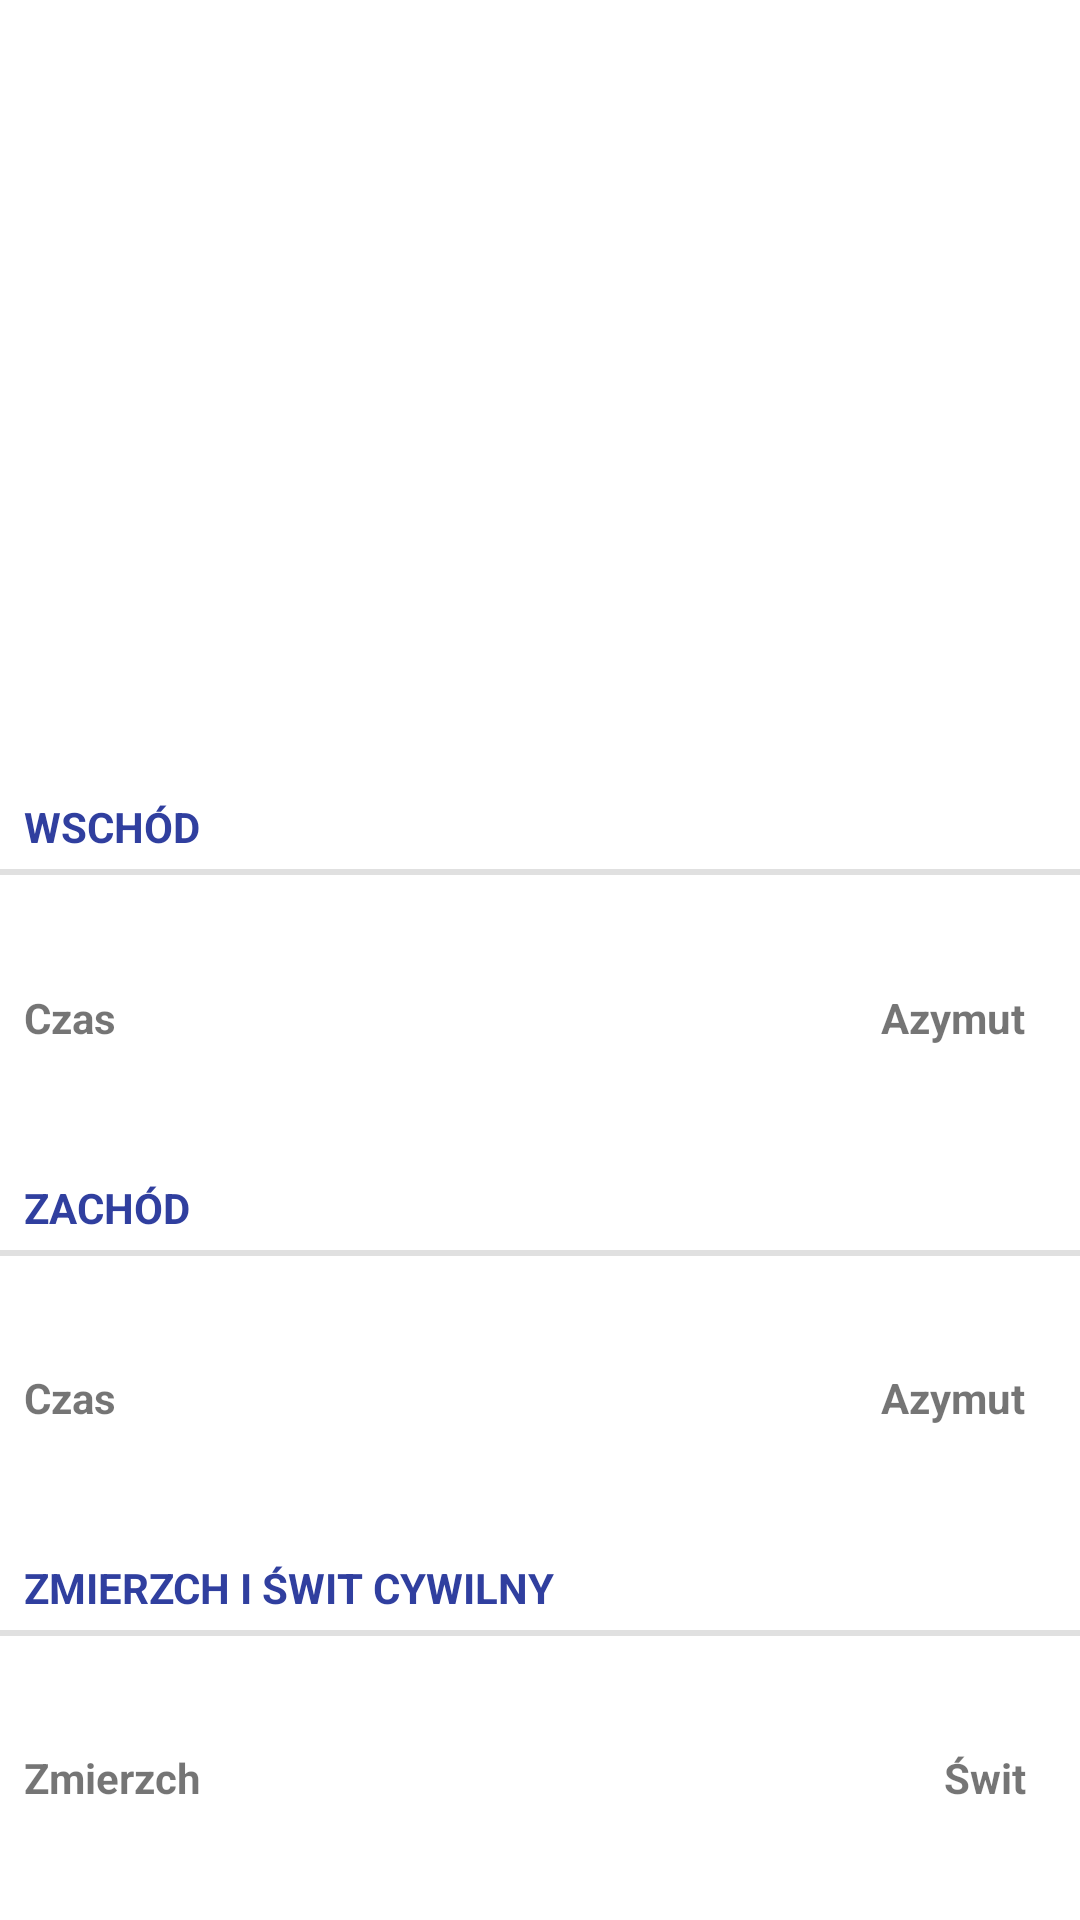

The Android layout XML behind this screen, and the referenced resources:
<!-- AndroidManifest.xml: application theme Theme.AstroWeather -->
<!-- res/layout/fragment_sun.xml -->
<?xml version="1.0" encoding="utf-8"?>
<androidx.constraintlayout.widget.ConstraintLayout xmlns:android="http://schemas.android.com/apk/res/android"
    xmlns:app="http://schemas.android.com/apk/res-auto"
    xmlns:tools="http://schemas.android.com/tools"
    android:layout_width="match_parent"
    android:layout_height="match_parent"
    tools:context=".ui.main.SunFragment">

    <ImageView
        android:id="@+id/image"
        android:layout_width="200dp"
        android:layout_height="200dp"
        android:src="@drawable/ic_sun"
        app:layout_constraintBottom_toTopOf="@id/rise_title"
        app:layout_constraintEnd_toEndOf="parent"
        app:layout_constraintStart_toStartOf="parent"
        app:layout_constraintTop_toTopOf="parent"
        android:contentDescription="@string/sun" />

    <TextView style="?android:attr/listSeparatorTextViewStyle"
        android:id="@+id/rise_title"
        android:layout_width="match_parent"
        android:layout_height="wrap_content"
        android:text="@string/rise_title"
        android:textAppearance="?android:attr/textAppearanceMedium"
        android:textColor="@color/blue_700"
        app:layout_constraintBottom_toTopOf="@id/rise"
        app:layout_constraintEnd_toEndOf="parent"
        app:layout_constraintStart_toStartOf="parent"
        app:layout_constraintTop_toBottomOf="@id/image" />

    <RelativeLayout
        android:id="@+id/rise"
        android:layout_width="match_parent"
        android:layout_height="wrap_content"
        android:orientation="horizontal"
        android:padding="8dip"
        app:layout_constraintBottom_toTopOf="@id/set_title"
        app:layout_constraintEnd_toEndOf="parent"
        app:layout_constraintStart_toStartOf="parent"
        app:layout_constraintTop_toBottomOf="@id/rise_title">

        <LinearLayout
            android:layout_width="wrap_content"
            android:layout_height="wrap_content"
            android:layout_marginEnd="5dp"
            android:orientation="horizontal"
            android:layout_alignParentStart="true">

            <TextView
                android:layout_width="wrap_content"
                android:layout_height="wrap_content"
                android:layout_marginEnd="10dp"
                android:textStyle="bold"
                android:gravity="start"
                android:text="@string/time">

            </TextView>

            <TextView
                android:id="@+id/time_rise"
                android:layout_width="wrap_content"
                android:layout_height="wrap_content"
                android:gravity="end">

            </TextView>

        </LinearLayout>

        <LinearLayout
            android:layout_width="wrap_content"
            android:layout_height="wrap_content"
            android:orientation="horizontal"
            android:layout_alignParentEnd="true"
            tools:ignore="RelativeOverlap">

            <TextView
                android:layout_width="wrap_content"
                android:layout_height="wrap_content"
                android:layout_marginEnd="10dp"
                android:textStyle="bold"
                android:gravity="start"
                android:text="@string/azimuth">

            </TextView>

            <TextView
                android:id="@+id/azimuth_rise"
                android:layout_width="wrap_content"
                android:layout_height="wrap_content"
                android:gravity="end">

            </TextView>

        </LinearLayout>

    </RelativeLayout>

    <TextView style="?android:attr/listSeparatorTextViewStyle"
        android:id="@+id/set_title"
        android:layout_width="match_parent"
        android:layout_height="wrap_content"
        android:text="@string/set_title"
        android:textAppearance="?android:attr/textAppearanceMedium"
        android:textColor="@color/blue_700"
        app:layout_constraintBottom_toTopOf="@id/set"
        app:layout_constraintEnd_toEndOf="parent"
        app:layout_constraintStart_toStartOf="parent"
        app:layout_constraintTop_toBottomOf="@id/rise" />

    <RelativeLayout
        android:id="@+id/set"
        android:layout_width="match_parent"
        android:layout_height="wrap_content"
        android:orientation="horizontal"
        android:padding="8dip"
        app:layout_constraintBottom_toTopOf="@id/dusk_dawn_title"
        app:layout_constraintEnd_toEndOf="parent"
        app:layout_constraintStart_toStartOf="parent"
        app:layout_constraintTop_toBottomOf="@id/set_title">

        <LinearLayout
            android:layout_width="wrap_content"
            android:layout_height="wrap_content"
            android:layout_marginEnd="5dp"
            android:orientation="horizontal"
            android:layout_alignParentStart="true">

            <TextView
                android:layout_width="wrap_content"
                android:layout_height="wrap_content"
                android:layout_marginEnd="10dp"
                android:textStyle="bold"
                android:gravity="start"
                android:text="@string/time">

            </TextView>

            <TextView
                android:id="@+id/time_set"
                android:layout_width="wrap_content"
                android:layout_height="wrap_content"
                android:gravity="end">

            </TextView>

        </LinearLayout>

        <LinearLayout
            android:layout_width="wrap_content"
            android:layout_height="wrap_content"
            android:orientation="horizontal"
            android:layout_alignParentEnd="true"
            tools:ignore="RelativeOverlap">

            <TextView
                android:layout_width="wrap_content"
                android:layout_height="wrap_content"
                android:layout_marginEnd="10dp"
                android:textStyle="bold"
                android:gravity="start"
                android:text="@string/azimuth">

            </TextView>

            <TextView
                android:id="@+id/azimuth_set"
                android:layout_width="wrap_content"
                android:layout_height="wrap_content"
                android:gravity="end">

            </TextView>

        </LinearLayout>

    </RelativeLayout>

    <TextView style="?android:attr/listSeparatorTextViewStyle"
        android:id="@+id/dusk_dawn_title"
        android:layout_width="match_parent"
        android:layout_height="wrap_content"
        android:text="@string/dusk_dawn_title"
        android:textAppearance="?android:attr/textAppearanceMedium"
        android:textColor="@color/blue_700"
        app:layout_constraintBottom_toTopOf="@id/dusk_dawn"
        app:layout_constraintEnd_toEndOf="parent"
        app:layout_constraintStart_toStartOf="parent"
        app:layout_constraintTop_toBottomOf="@id/set" />

    <RelativeLayout
        android:id="@+id/dusk_dawn"
        android:layout_width="match_parent"
        android:layout_height="wrap_content"
        android:orientation="horizontal"
        android:padding="8dip"
        app:layout_constraintBottom_toBottomOf="parent"
        app:layout_constraintEnd_toEndOf="parent"
        app:layout_constraintStart_toStartOf="parent"
        app:layout_constraintTop_toBottomOf="@id/dusk_dawn_title">

        <LinearLayout
            android:layout_width="wrap_content"
            android:layout_height="wrap_content"
            android:layout_marginEnd="5dp"
            android:orientation="horizontal"
            android:layout_alignParentStart="true">

            <TextView
                android:layout_width="wrap_content"
                android:layout_height="wrap_content"
                android:layout_marginEnd="10dp"
                android:textStyle="bold"
                android:gravity="start"
                android:text="@string/dusk">

            </TextView>

            <TextView
                android:id="@+id/time_dusk"
                android:layout_width="wrap_content"
                android:layout_height="wrap_content"
                android:gravity="end">

            </TextView>

        </LinearLayout>

        <LinearLayout
            android:layout_width="wrap_content"
            android:layout_height="wrap_content"
            android:orientation="horizontal"
            android:layout_alignParentEnd="true"
            tools:ignore="RelativeOverlap">

            <TextView
                android:layout_width="wrap_content"
                android:layout_height="wrap_content"
                android:layout_marginEnd="10dp"
                android:textStyle="bold"
                android:gravity="start"
                android:text="@string/dawn">

            </TextView>

            <TextView
                android:id="@+id/time_dawn"
                android:layout_width="wrap_content"
                android:layout_height="wrap_content"
                android:gravity="end">

            </TextView>

        </LinearLayout>

    </RelativeLayout>

</androidx.constraintlayout.widget.ConstraintLayout>
<!-- resources referenced by this layout -->
<resources>
  <color name="blue_700">#303F9F</color>
  <string name="azimuth">Azymut</string>
  <string name="dawn">Świt</string>
  <string name="dusk">Zmierzch</string>
  <string name="dusk_dawn_title">Zmierzch i świt cywilny</string>
  <string name="rise_title">Wschód</string>
  <string name="set_title">Zachód</string>
  <string name="sun">Słońce</string>
  <string name="time">Czas</string>
  <style name="Theme.AstroWeather" parent="Theme.MaterialComponents.DayNight.DarkActionBar">
          <item name="colorPrimary">@color/lightblue_600</item>
          <item name="colorPrimaryVariant">@color/lightblue_800</item>
          <item name="colorOnPrimary">@color/white</item>
          <item name="colorSecondary">@color/blue_500</item>
          <item name="colorSecondaryVariant">@color/blue_700</item>
          <item name="colorOnSecondary">@color/black</item>
          <item name="android:statusBarColor" tools:targetApi="l">?attr/colorPrimaryVariant</item>
      </style>
  <color name="lightblue_600">#1E88E5</color>
  <color name="lightblue_800">#1565C0</color>
  <color name="white">#FFFFFFFF</color>
  <color name="blue_500">#3F51B5</color>
  <color name="black">#FF000000</color>
</resources>
